Run: headless pygame with SDL's dummy video driver; simulated clock (each Clock.tick advances the game by its frame time, no real sleeping); random seed 0; keys injected as events and as key.get_pressed() state; no mouse input.
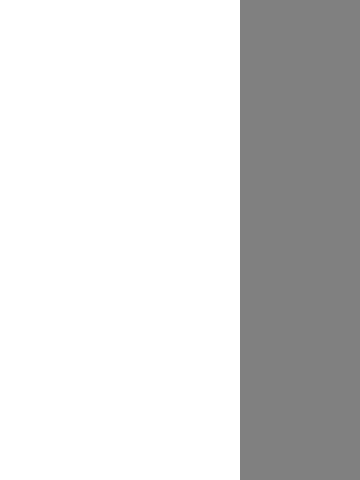
Frame 1 of 4 · flips 1–60 · no input
Frame 2 of 4 · flips 61–180 · tapped SPACE, RETURN · held RIGHT (→), D · screen unchanged from frame 1, image omitted
Frame 3 of 4 · flips 181–300 · held DOWN (↓), S · screen unchanged from frame 2, image omitted
Frame 4 of 4 · flips 301–420 · held LEFT (←), A, UP (↑), W · screen unchanged from frame 3, image omitted

The pygame program that drew these frames:

import pygame

# Initialize Pygame
pygame.init()

# Define colors
WHITE = (255, 255, 255)
GRAY = (128, 128, 128)

# Set window dimensions
WINDOW_WIDTH = 360
WINDOW_HEIGHT = 480
SELECTION_WIDTH = 120

# Set block dimensions
BLOCK_WIDTH = 40
BLOCK_HEIGHT = 40

# Set block types
BLOCK_TYPES = [
    [(2, 1)],  # 2 long block
    [(3, 1)],  # 3 long block
    [(2, 1)]   # 2 long red block
]

# Create the window
window = pygame.display.set_mode((WINDOW_WIDTH, WINDOW_HEIGHT))
pygame.display.set_caption("Unblock Me Level Creator")

clock = pygame.time.Clock()

# Main game loop
running = True
while running:
    # Process events
    for event in pygame.event.get():
        if event.type == pygame.QUIT:
            running = False

    # Clear the window
    window.fill(WHITE)

    # Draw the block selection area
    pygame.draw.rect(window, GRAY, (WINDOW_WIDTH - SELECTION_WIDTH, 0, SELECTION_WIDTH, WINDOW_HEIGHT))

    # Draw the block types in the selection area
    selection_x = WINDOW_WIDTH - SELECTION_WIDTH + 10
    selection_y = 20
    for i, block_type in enumerate(BLOCK_TYPES):
        block_width = block_type[0][0] * BLOCK_WIDTH
        block_height = block_type[0][1] * BLOCK_HEIGHT
        block_x = selection_x + (SELECTION_WIDTH - block_width) // 2
        block_y = selection_y + (BLOCK_HEIGHT + block_height) * i
        pygame.draw.rect(window, GRAY, (block_x, block_y, block_width, block_height))

    # Update the display
    pygame.display.update()
    clock.tick(60)

# Quit the game
pygame.quit()
